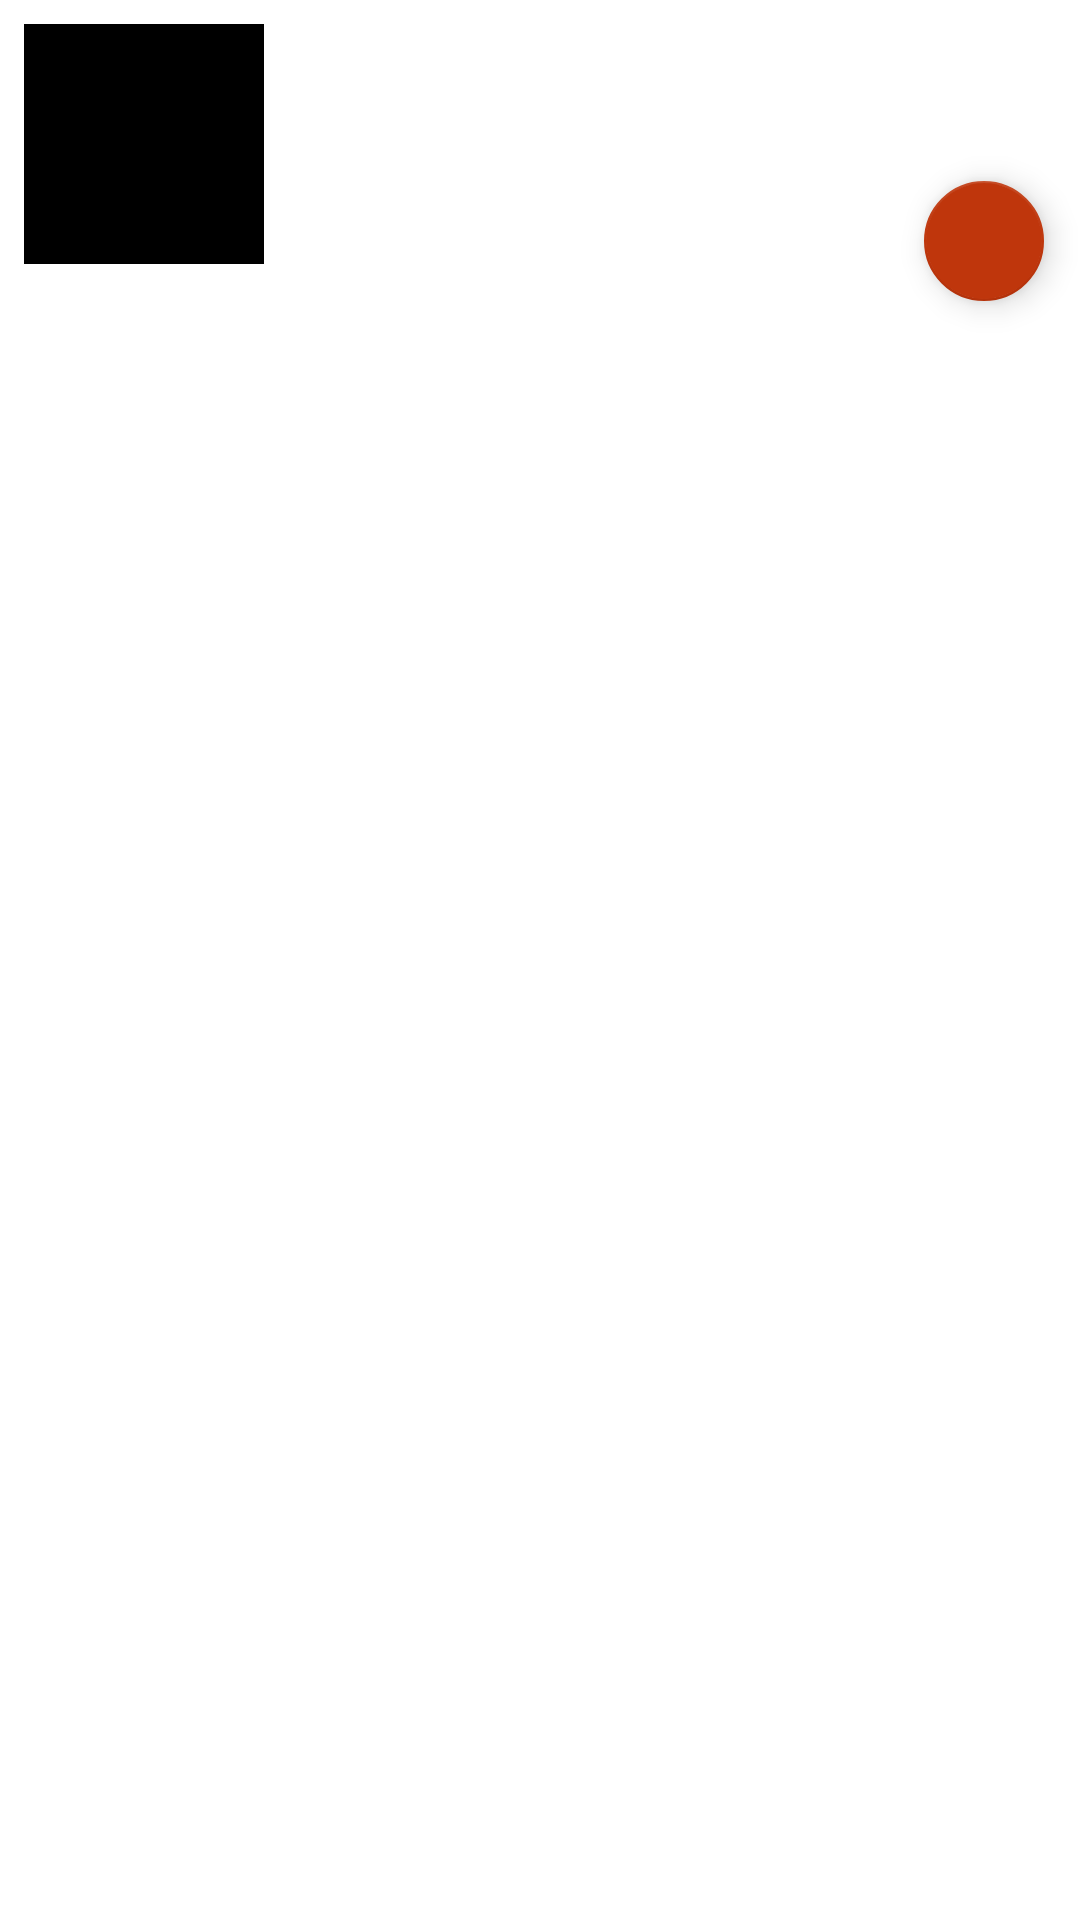

Android layout source for this screen:
<!-- AndroidManifest.xml: application theme AppTheme -->
<!-- res/layout/recyclerview_wine_item.xml -->
<?xml version="1.0" encoding="utf-8"?>
<RelativeLayout xmlns:android="http://schemas.android.com/apk/res/android"
    xmlns:app="http://schemas.android.com/apk/res-auto"
    xmlns:tools="http://schemas.android.com/tools"
    android:layout_width="match_parent"
    android:layout_height="wrap_content"
    android:layout_margin="@dimen/gap0">

    <ImageView
        android:id="@+id/listImageView"
        android:layout_width="@dimen/imageSize"
        android:layout_height="@dimen/imageSize"
        android:layout_alignParentStart="true"
        android:layout_marginStart="@dimen/gap0"
        android:layout_marginTop="@dimen/gap0"
        android:layout_marginEnd="@dimen/gap0"
        android:layout_marginBottom="@dimen/gap0"
        android:background="@android:color/black"
        android:cropToPadding="true"
        android:padding="2dp"
        android:scaleType="centerCrop"
        tools:srcCompat="@tools:sample/avatars"
        android:contentDescription="@string/image"/>

    <TextView
        android:id="@+id/listName"
        android:layout_width="match_parent"
        android:layout_height="wrap_content"
        android:layout_marginStart="@dimen/gap0"
        android:layout_marginTop="@dimen/gap0"
        android:layout_marginEnd="@dimen/gap0"
        android:layout_marginBottom="@dimen/gap0"
        android:layout_toEndOf="@id/listImageView"
        android:textColor="@color/secondaryTextColor"
        android:textSize="24sp"
        android:textStyle="bold" />

    <TextView
        android:id="@+id/listWinery"
        android:layout_width="wrap_content"
        android:layout_height="wrap_content"
        android:layout_below="@id/listName"
        android:layout_marginStart="@dimen/gap0"
        android:layout_marginTop="@dimen/gap0"
        android:layout_marginEnd="@dimen/gap0"
        android:layout_marginBottom="@dimen/gap0"
        android:layout_toLeftOf="@id/fab"
        android:layout_toEndOf="@id/listImageView"
        android:textColor="@color/secondaryTextColor"
        android:textSize="24sp"
        android:textStyle="bold" />

    <com.google.android.material.floatingactionbutton.FloatingActionButton
        android:id="@+id/fab"
        android:layout_width="wrap_content"
        android:layout_height="wrap_content"
        android:layout_below="@id/listName"
        android:layout_alignParentEnd="true"
        android:layout_marginStart="@dimen/gap0"
        android:layout_marginTop="@dimen/gap0"
        android:layout_marginEnd="@dimen/gap0"
        android:layout_marginBottom="@dimen/gap0"
        app:fabSize="mini"
        app:layout_constraintBottom_toBottomOf="parent"
        app:layout_constraintStart_toStartOf="parent"
        app:layout_constraintTop_toTopOf="parent"
        app:layout_editor_absoluteX="41dp"
        app:layout_editor_absoluteY="16dp"
        app:backgroundTint="@color/secondaryColor"
        app:srcCompat="@drawable/ic_edit"
        app:tint="@android:color/white" />

</RelativeLayout>
<!-- resources referenced by this layout -->
<resources>
  <color name="secondaryColor">#BF360C</color>
  <dimen name="gap0">8dp</dimen>
  <dimen name="imageSize">80dp</dimen>
  <string name="image">Image</string>
  <style name="AppTheme" parent="@style/Theme.MaterialComponents.Light.DarkActionBar">
          <item name="colorPrimary">@color/primaryColor</item>
          <item name="colorPrimaryVariant">@color/primaryLightColor</item>
          <item name="colorPrimaryDark">@color/primaryDarkColor</item>
          <item name="colorSecondary">@color/secondaryColor</item>
          <item name="colorSecondaryVariant">@color/secondaryDarkColor</item>
          <item name="android:textColor">@color/primaryTextColor</item>
          <item name="windowActionBar">false</item>
          <item name="windowNoTitle">true</item>
      </style>
  <color name="primaryColor">#000a12</color>
  <color name="primaryLightColor">#f05545</color>
  <color name="primaryDarkColor">#7F0000</color>
  <color name="secondaryDarkColor">#870000</color>
  <color name="primaryTextColor">#000000</color>
</resources>
